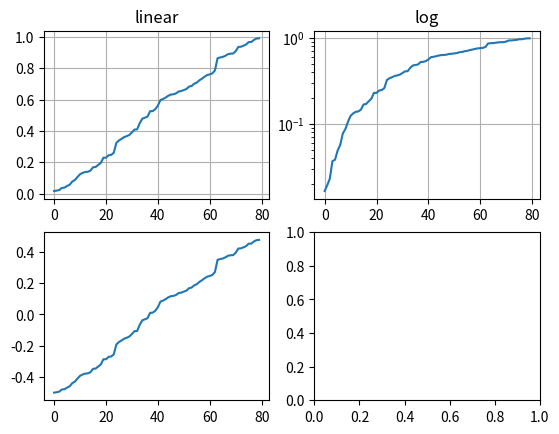

Python code for this plot: (Note: this script raises an exception after producing the figure.)
__author__ = 'Bee3Key'

import numpy as np
import matplotlib.pyplot as plt

# make up some data in the interval ]0, 1[
y = np.random.normal(loc=0.5, scale=0.4, size=100)
y = y[(y > 0) & (y < 1)]
y.sort()
x = np.arange(len(y))

# plot with various axes scales
fig, axs = plt.subplots(2, 2)

# linear
ax = axs[0, 0]
ax.plot(x, y)
ax.set_yscale('linear')
ax.set_title('linear')
ax.grid(True)


# log
ax = axs[0, 1]
ax.plot(x, y)
ax.set_yscale('log')
ax.set_title('log')
ax.grid(True)


# symmetric log
ax = axs[1, 0]
ax.plot(x, y - y.mean())
ax.set_yscale('symlog', linthreshy=0.05)
ax.set_title('symlog')
ax.grid(True)

# logit
ax = axs[1, 1]
ax.plot(x, y)
ax.set_yscale('logit')
ax.set_title('logit')
ax.grid(True)


plt.show()
